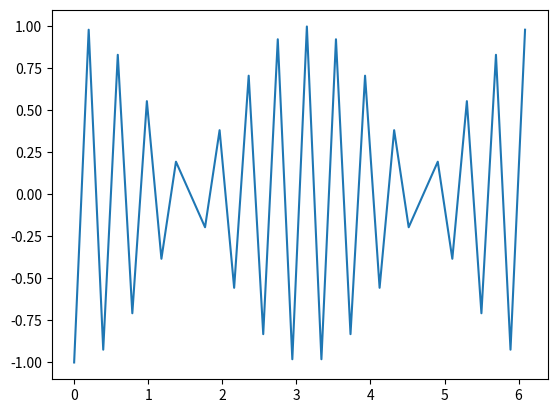

Write the Python code that produced this figure.
import numpy as np
import matplotlib.pyplot as plt

N = 32
x = np.linspace(0, 2*np.pi, N+1)[:-1]
#y = np.sin(4*x) + 0.15*np.sin(14*x)
y = np.cos(x)
yp = 4*np.sin(4*x) + 0.21*np.cos(14*x)
k = np.arange(-N/2, N/2)
#k = np.fft.fftshift(k)

def compute_FFT(y):
    return np.fft.fftshift(np.fft.fft(y))/(len(y))

def compute_IFFT(Fk):
    return np.fft.fftshift(np.fft.ifft(Fk))*(len(Fk))

Fk = compute_FFT(y)
fr = compute_IFFT(Fk)
plt.plot(x, np.real(fr))

#u = y
#Fu = compute_FFT(u)
#Fu = np.pad(Fu, int(N/4), 'constant')
#
#ur = compute_IFFT(Fu)
#
#v = yp
#Fv = compute_FFT(v)
#Fv = np.pad(Fv, int(N/4), 'constant')
#vr = compute_IFFT(Fv)
#
#uv = ur*vr
#Fuv = compute_FFT(uv)
#Tuv = Fuv[int(N/4):int(N+N/4)]
#uvr = compute_IFFT(Tuv)
#
#plt.plot(x, np.real(uvr))
#plt.plot(x, y*yp, 'r:')
plt.show()
